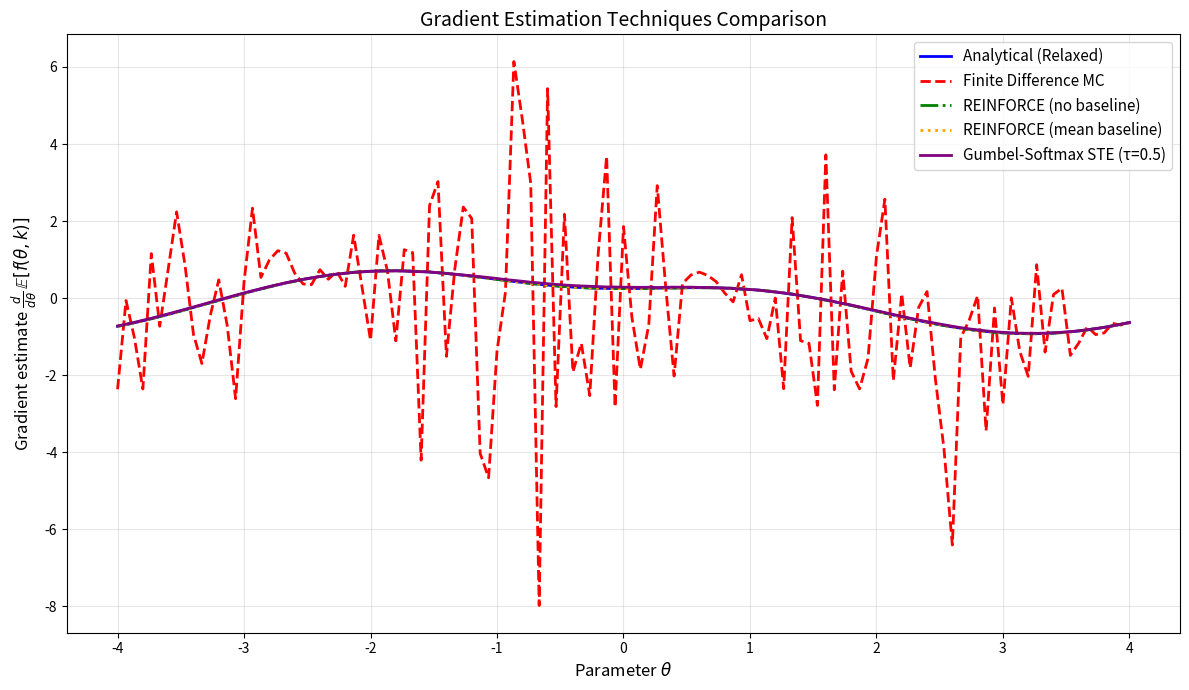
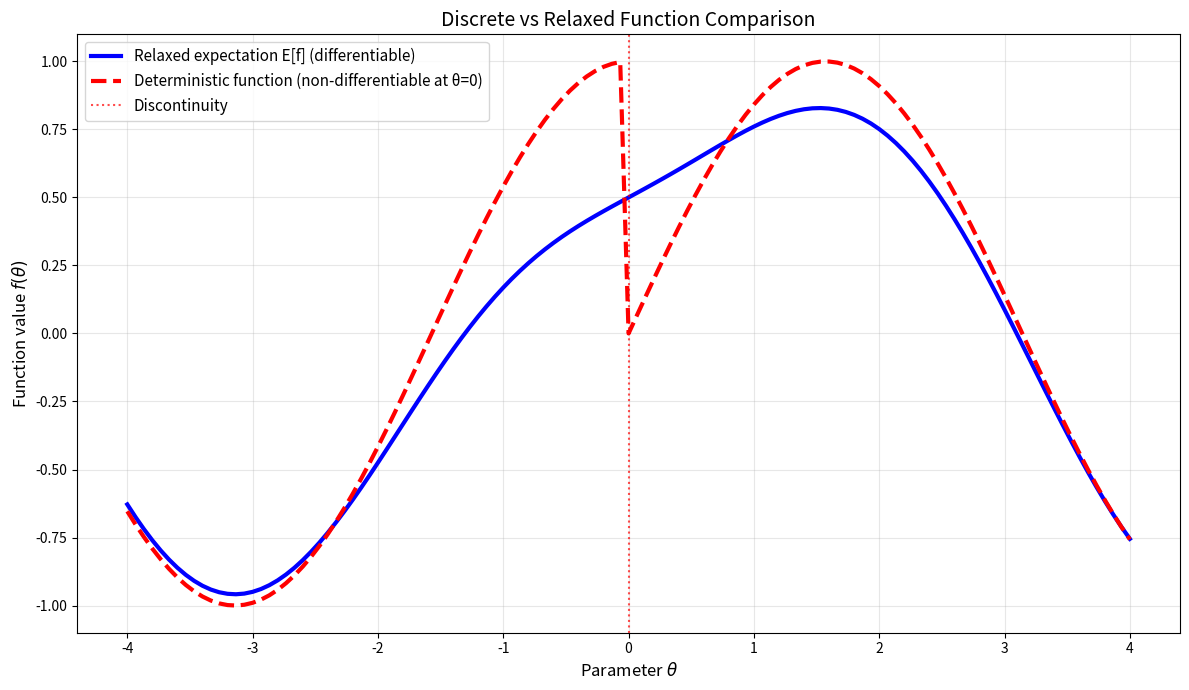
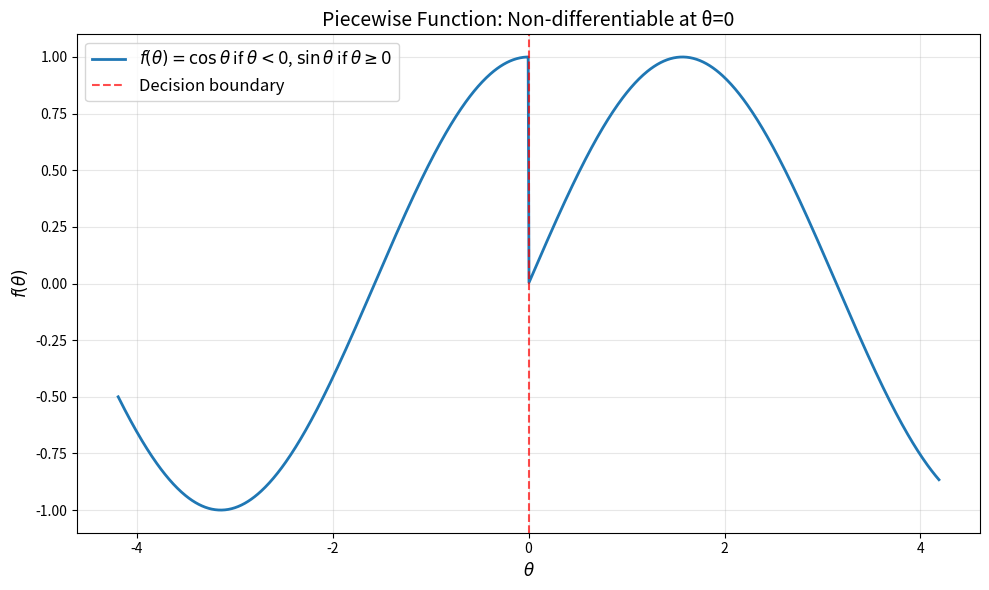
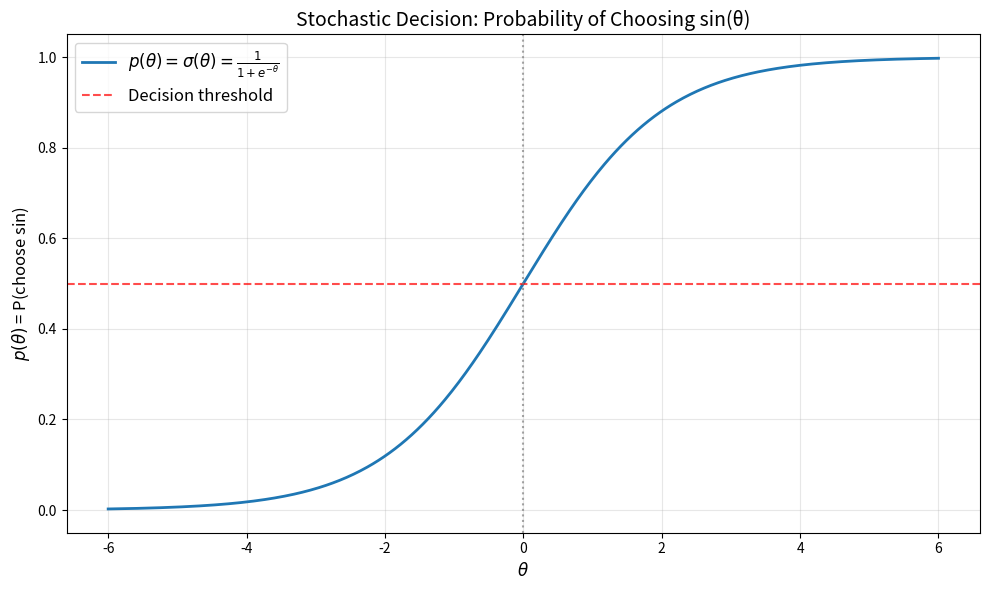
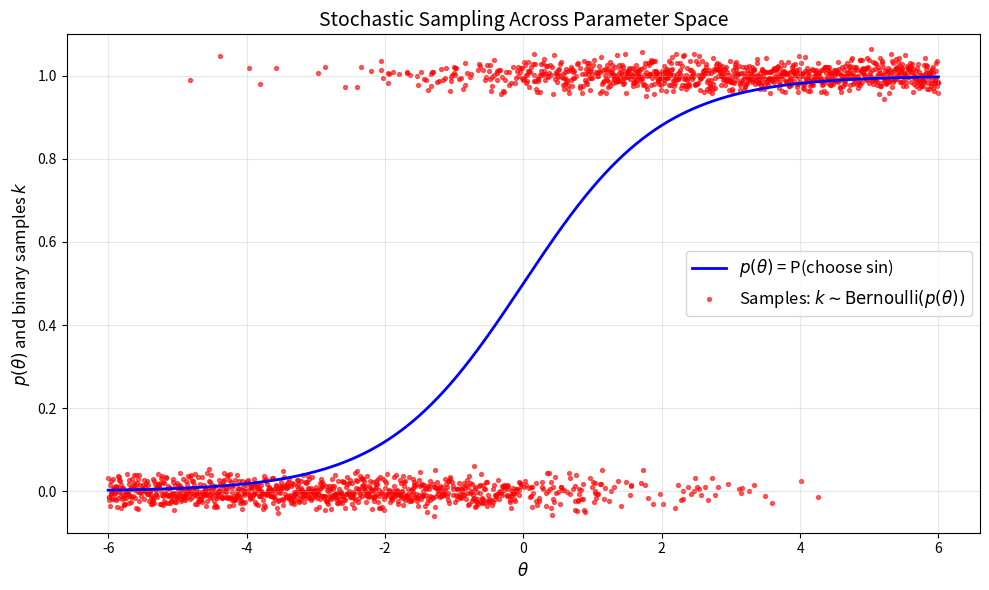
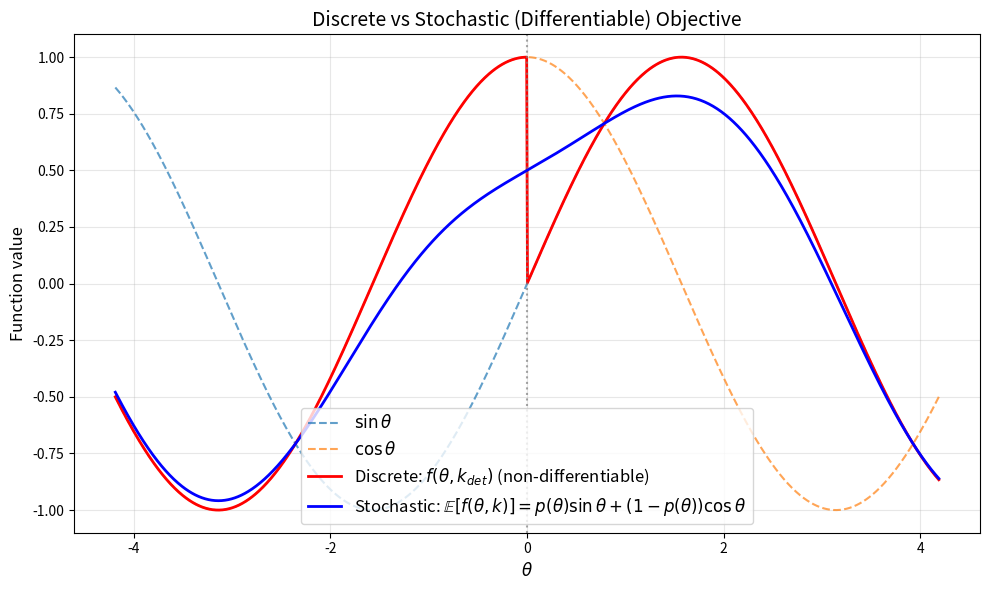
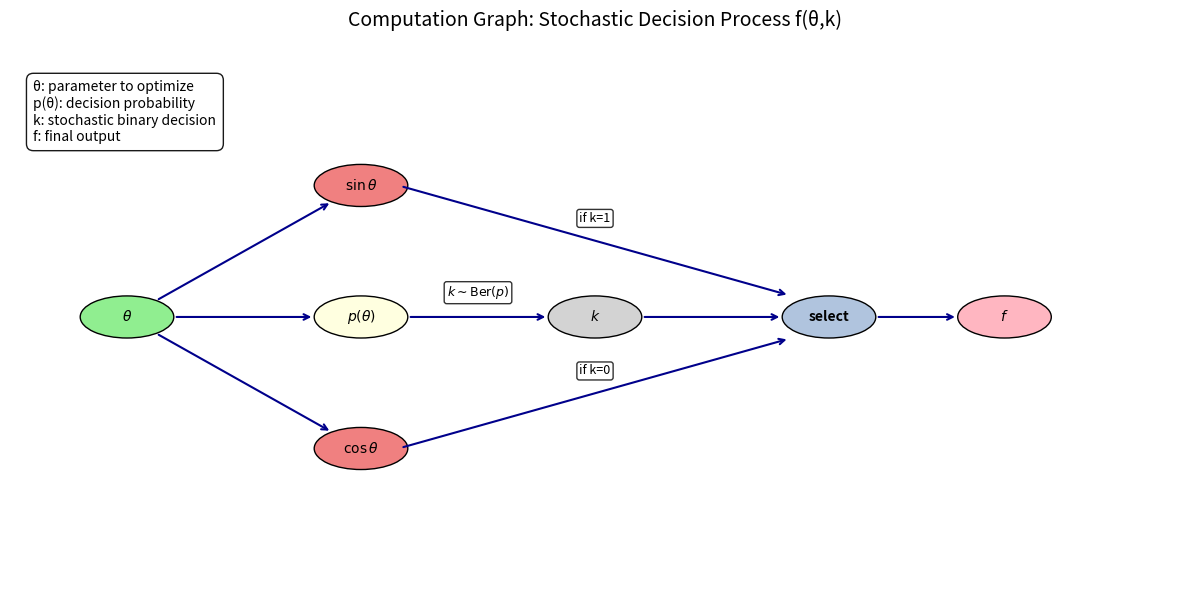
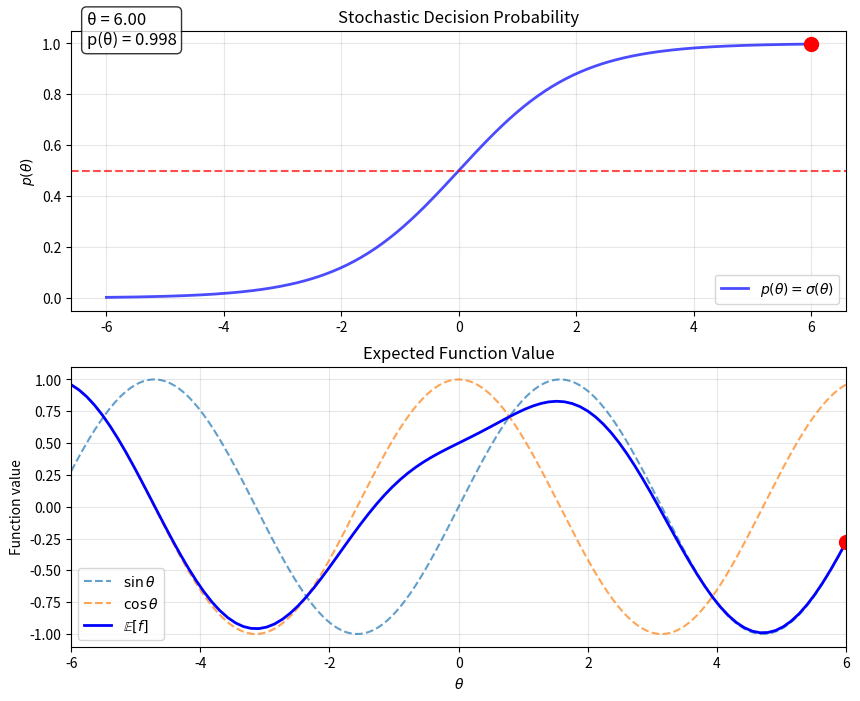
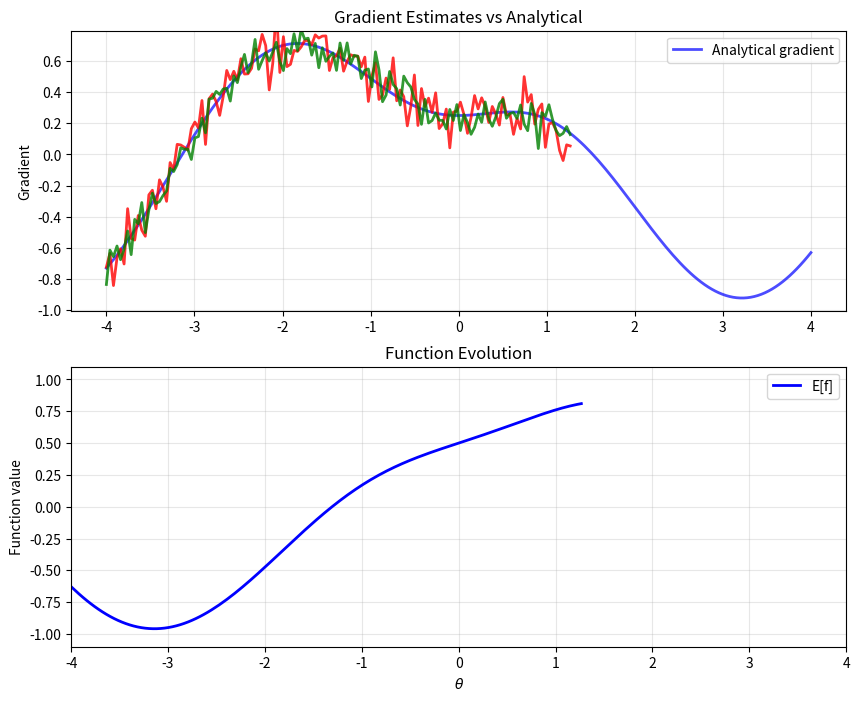

These charts were generated, in order, by the following Python code:
#!/usr/bin/env python3
# -*- coding: utf-8 -*-
"""
Differentiable Discrete Decisions via Stochastic Processes

A demonstration of how to make discrete decisions differentiable using stochastic
relaxations and various gradient estimation techniques. Uses a simple sine/cosine
selection problem as an illustrative example.

Includes:
  • Gradient estimators:
      1) Analytical gradient of relaxed expectation
      2) Finite-difference Monte Carlo on E[f]
      3) REINFORCE (no baseline)
      4) REINFORCE (mean baseline)
      5) Gumbel-Softmax Straight-Through (GS-STE)
  • Visualizations:
      - Piecewise function definition
      - Stochastic decision probability
      - Sampling visualization across parameter space
      - Expected value curves
      - Computation graph
"""

from __future__ import annotations
import math
import numpy as np
import matplotlib.pyplot as plt
from typing import Dict, Callable, Optional, Union, Tuple, Any
from dataclasses import dataclass
from pathlib import Path
import matplotlib.patches

# Type alias for numpy random generator
RandomGenerator = np.random.Generator

# Optional animation support
try:
    import matplotlib.animation as animation
    HAS_ANIMATION = True
except ImportError:
    HAS_ANIMATION = False
    print("Warning: matplotlib.animation not available. Animations will be skipped.")

# -----------------------------
# Utilities
# -----------------------------

def sigmoid(x):
    return 1.0 / (1.0 + np.exp(-x))

def logit(p):
    return np.log(p) - np.log1p(-p)

# -----------------------------
# Problem definition
# -----------------------------

def f_discrete(theta: float, k: int) -> float:
    """
    Piecewise function with discrete decision.

    Args:
        theta: Parameter value
        k: Binary decision variable (0 or 1)

    Returns:
        sin(theta) if k==1, cos(theta) if k==0
    """
    return math.sin(theta) if k == 1 else math.cos(theta)

def df_dtheta_pathwise(theta: float, k: int) -> float:
    """
    Pathwise derivative of f with respect to theta.

    Args:
        theta: Parameter value
        k: Binary decision variable (0 or 1)

    Returns:
        cos(theta) if k==1, -sin(theta) if k==0
    """
    return math.cos(theta) if k == 1 else -math.sin(theta)

def f_relaxed(theta: float) -> float:
    """
    Relaxed expectation: E[f] = p(theta) * sin(theta) + (1-p(theta)) * cos(theta).

    This is the differentiable version of the discrete function, where the
    discrete decision is replaced by its expectation under a Bernoulli distribution.

    Args:
        theta: Parameter value

    Returns:
        Expected value of f under stochastic decision
    """
    p = sigmoid(theta)
    return p * math.sin(theta) + (1.0 - p) * math.cos(theta)

def df_relaxed(theta: float) -> float:
    """
    Analytical gradient of the relaxed expectation with respect to theta.

    This demonstrates how the stochastic relaxation makes the originally
    non-differentiable function differentiable everywhere.

    Args:
        theta: Parameter value

    Returns:
        Analytical gradient of E[f] with respect to theta
    """
    p = sigmoid(theta)
    dp = p * (1.0 - p)  # derivative of sigmoid
    # Chain rule: d/dθ [p*sin + (1-p)*cos] = dp*(sin-cos) + p*cos - (1-p)*(-sin)
    return dp * (math.sin(theta) - math.cos(theta)) + p * math.cos(theta) - (1.0 - p) * math.sin(theta)

# -----------------------------
# Gradient estimators
# -----------------------------

def grad_finite_difference(theta: float, n_samples: int = 50_000, delta: float = 1e-3, rng: Optional[RandomGenerator] = None) -> float:
    """Finite-difference Monte Carlo on E[f] using θ and θ+δ."""
    if rng is None:
        rng = np.random.default_rng()
    assert rng is not None  # Help type checker
    p0 = sigmoid(theta)
    p1 = sigmoid(theta + delta)
    k0 = rng.random(n_samples) < p0
    k1 = rng.random(n_samples) < p1
    f0 = np.where(k0, np.sin(theta), np.cos(theta)).mean()
    f1 = np.where(k1, np.sin(theta + delta), np.cos(theta + delta)).mean()
    return (f1 - f0) / delta

def grad_reinforce(theta: float, n_samples: int = 50_000, baseline: Optional[float] = None, rng: Optional[RandomGenerator] = None) -> float:
    """REINFORCE estimator with optional baseline (unbiased)."""
    if rng is None:
        rng = np.random.default_rng()
    assert rng is not None  # Help type checker
    p = sigmoid(theta)
    ks = (rng.random(n_samples) < p).astype(np.int32)
    path_terms = np.where(ks == 1, np.cos(theta), -np.sin(theta))
    f_vals = np.where(ks == 1, np.sin(theta), np.cos(theta))
    b = 0.0 if baseline is None else baseline
    score_terms = (f_vals - b) * (ks - p)  # since d/dθ log pθ(k) = (k - p)
    return (path_terms + score_terms).mean()

def grad_reinforce_mean_baseline(theta: float, n_samples: int = 50_000, rng: Optional[RandomGenerator] = None) -> float:
    """REINFORCE with mean baseline b(θ) ≈ E[f] estimated from same samples."""
    if rng is None:
        rng = np.random.default_rng()
    assert rng is not None  # Help type checker
    p = sigmoid(theta)
    ks = (rng.random(n_samples) < p).astype(np.int32)
    f_vals = np.where(ks == 1, np.sin(theta), np.cos(theta))
    baseline = float(f_vals.mean())
    path_terms = np.where(ks == 1, np.cos(theta), -np.sin(theta))
    score_terms = (f_vals - baseline) * (ks - p)
    return (path_terms + score_terms).mean()

def sample_gumbel(shape: Union[int, Tuple[int, ...]], rng: RandomGenerator) -> np.ndarray:
    """
    Sample from the standard Gumbel distribution Gumbel(0,1).

    Mathematical Background:
    =======================
    The Gumbel distribution is used in the Gumbel-Max trick for sampling
    from discrete distributions. If X ~ Gumbel(0,1), then:

    PDF: f(x) = exp(-x - exp(-x))
    CDF: F(x) = exp(-exp(-x))

    Inverse CDF sampling:
    If U ~ Uniform(0,1), then X = -log(-log(U)) ~ Gumbel(0,1)

    Key Property (Gumbel-Max Trick):
    If g₁, g₂ ~ Gumbel(0,1) and we have logits l₁, l₂, then:
    argmax_i(l_i + g_i) is distributed according to Categorical(softmax(l))

    For Bernoulli case with p = σ(θ):
    - l₁ = log p = log σ(θ), l₂ = log(1-p) = log(1-σ(θ))
    - Sample k = I[l₁ + g₁ > l₂ + g₂] gives k ~ Bernoulli(p)

    Args:
        shape: Shape of samples to generate
        rng: Random number generator

    Returns:
        Samples from Gumbel(0,1) distribution
    """
    u = rng.random(shape)
    return -np.log(-np.log(u))

def grad_gs_ste(theta: float, n_samples: int = 50_000, tau: float = 0.5, rng: Optional[RandomGenerator] = None) -> float:
    """
    Gumbel-Softmax Straight-Through Estimator (GS-STE) for Bernoulli variables.

    Mathematical Formulation:
    ========================

    The goal is to estimate ∇_θ E[f(θ, k)] where k ~ Bernoulli(p(θ)) and p(θ) = σ(θ).

    1) FORWARD PASS (Hard Sampling):
       - Sample Gumbel noise: g₁, g₀ ~ Gumbel(0,1)
       - Hard decision: z = I[log p(θ) + g₁ > log(1-p(θ)) + g₀]
       - Function value: f(θ, z) where z ∈ {0,1} (discrete)

    2) BACKWARD PASS (Soft Gradient):
       - Soft relaxation: s = σ((logit(p(θ)) + (g₁ - g₀))/τ)
       - Gradient of soft variable: ∂s/∂θ = (s(1-s)/τ) · ∂logit(p(θ))/∂θ
       - Since p(θ) = σ(θ), we have ∂logit(p(θ))/∂θ = 1

    3) STRAIGHT-THROUGH TRICK:
       - Forward: use z (hard, discrete)
       - Backward: use ∂s/∂θ (soft, continuous)
       - This gives biased but low-variance gradients

    The estimator combines:
    - Pathwise gradient: ∂f(θ,z)/∂θ (direct differentiation w.r.t. θ)
    - Straight-through term: (f₁ - f₀) · ∂s/∂θ (replacement gradient)

    where f₁ = sin(θ), f₀ = cos(θ) are the branch values.

    Args:
        theta: Parameter value
        n_samples: Number of Monte Carlo samples
        tau: Temperature parameter (τ > 0). Lower τ → lower bias, higher variance
        rng: Random number generator

    Returns:
        Gradient estimate using GS-STE
    """
    if rng is None:
        rng = np.random.default_rng()

    # Step 1: Setup probability and logits
    p = sigmoid(theta)  # p(θ) = σ(θ) ∈ (0,1)
    log_p = np.log(p)   # log p(θ)
    log_q = np.log(1.0 - p)  # log(1 - p(θ))

    # Step 2: Sample Gumbel noise
    # g₁, g₀ ~ Gumbel(0,1) are i.i.d. Gumbel random variables
    g1 = sample_gumbel(n_samples, rng)  # Shape: (n_samples,)
    g0 = sample_gumbel(n_samples, rng)  # Shape: (n_samples,)

    # Step 3: FORWARD PASS - Hard discrete sampling
    # Decision rule: choose k=1 if log p + g₁ > log(1-p) + g₀
    # Equivalently: choose k=1 if logit(p) + (g₁ - g₀) > 0
    # This gives hard samples z ∈ {0,1}
    z = (log_p + g1 > log_q + g0).astype(np.float64)  # Hard samples: z ∈ {0,1}

    # Step 4: BACKWARD PASS - Soft continuous relaxation
    # For gradients, we use a soft version with temperature τ:
    # s = σ((logit(p(θ)) + (g₁ - g₀))/τ)
    diff_g = np.subtract(g1, g0)  # type: ignore  # g₁ - g₀
    logit_p = logit(p)  # logit(p(θ)) = log(p/(1-p))

    # Soft relaxation: s ∈ (0,1) is continuous and differentiable
    s = 1.0 / (1.0 + np.exp(-((logit_p + diff_g) / tau)))

    # Gradient of soft variable w.r.t. θ:
    # ∂s/∂θ = (∂s/∂logit) · (∂logit(p)/∂p) · (∂p/∂θ)
    # Since s = σ((logit(p) + noise)/τ), we have:
    # ∂s/∂logit = s(1-s)/τ
    # ∂logit(p)/∂p = 1/[p(1-p)]
    # ∂p/∂θ = p(1-p) [derivative of sigmoid]
    # Combined: ∂s/∂θ = (s(1-s)/τ) · (1/[p(1-p)]) · p(1-p) = s(1-s)/τ
    ds_dtheta = (s * (1.0 - s)) / tau  # Gradient of soft variable

    # Step 5: Function evaluation and pathwise gradients
    # Pathwise gradient: direct differentiation of f(θ,z) w.r.t. θ
    # f(θ,z) = z·sin(θ) + (1-z)·cos(θ)
    # ∂f/∂θ = z·cos(θ) - (1-z)·sin(θ)
    path_term = z * math.cos(theta) - (1.0 - z) * math.sin(theta)

    # Step 6: Straight-Through Estimator term
    # We replace ∂z/∂θ (which is zero almost everywhere) with ∂s/∂θ
    # STE gradient: (f₁ - f₀) · ∂s/∂θ where f₁ = sin(θ), f₀ = cos(θ)
    # This captures how the discrete choice affects the function value
    f1_minus_f0 = math.sin(theta) - math.cos(theta)  # sin(θ) - cos(θ)
    ste_term = f1_minus_f0 * ds_dtheta

    # Step 7: Combine pathwise and straight-through terms
    # Total gradient estimate: E[∂f/∂θ|z] + E[(f₁-f₀) · ∂s/∂θ]
    total_gradient = path_term + ste_term

    return float(total_gradient.mean())

# -----------------------------
# Grid evaluation & gradient demo plotting
# -----------------------------

@dataclass
class EstimatorSpec:
    name: str
    fn: Callable[[float], float]

def evaluate_grid(thetas: np.ndarray, estimators: Dict[str, Callable[[float], float]]) -> Dict[str, np.ndarray]:
    return {k: np.array([fn(float(t)) for t in thetas]) for k, fn in estimators.items()}

def demo_gradients(outdir: Path = Path("."), seed: int = 1234, n_samples: int = 50_000, delta: float = 1e-3, tau: float = 0.5) -> Dict[str, Path]:
    """
    Demonstrate different gradient estimation techniques for the stochastic decision problem.

    Args:
        outdir: Directory to save plots
        seed: Random seed for reproducibility
        n_samples: Number of samples for Monte Carlo estimators
        delta: Step size for finite difference
        tau: Temperature for Gumbel-Softmax

    Returns:
        Dictionary mapping plot names to file paths
    """
    rng = np.random.default_rng(seed)
    thetas = np.linspace(-4.0, 4.0, 121)

    print(f"  Computing gradients with {n_samples:,} samples...")

    estimators = {
        "Analytical (Relaxed)": lambda th: df_relaxed(th),
        "Finite Difference MC": lambda th: grad_finite_difference(th, n_samples=n_samples, delta=delta, rng=rng),
        "REINFORCE (no baseline)": lambda th: grad_reinforce(th, n_samples=n_samples, baseline=None, rng=rng),
        "REINFORCE (mean baseline)": lambda th: grad_reinforce_mean_baseline(th, n_samples=n_samples, rng=rng),
        f"Gumbel-Softmax STE (τ={tau})": lambda th: grad_gs_ste(th, n_samples=n_samples, tau=tau, rng=rng),
    }

    results = evaluate_grid(thetas, estimators)

    # Plot 1: Gradient estimates comparison
    plt.figure(figsize=(12, 7))
    colors = ['blue', 'red', 'green', 'orange', 'purple']
    styles = ['-', '--', '-.', ':', '-']

    for i, (name, vals) in enumerate(results.items()):
        plt.plot(thetas, vals, label=name, color=colors[i], linestyle=styles[i], linewidth=2)

    plt.xlabel(r"Parameter $\theta$", fontsize=12)
    plt.ylabel(r"Gradient estimate $\frac{d}{d\theta}\,\mathbb{E}[f(\theta, k)]$", fontsize=12)
    plt.title("Gradient Estimation Techniques Comparison", fontsize=14)
    plt.legend(loc="best", fontsize=11)
    plt.grid(True, alpha=0.3)
    plt.tight_layout()

    out1 = outdir / "gradient_estimators_comparison.png"
    plt.savefig(out1, dpi=200, bbox_inches='tight')
    plt.show()

    # Plot 2: Function values comparison
    plt.figure(figsize=(12, 7))
    f_relaxed_vals = np.array([f_relaxed(float(t)) for t in thetas])
    f_deterministic = np.where(thetas < 0.0, np.cos(thetas), np.sin(thetas))  # type: ignore

    plt.plot(thetas, f_relaxed_vals, label="Relaxed expectation E[f] (differentiable)",
             linewidth=3, color='blue')
    plt.plot(thetas, f_deterministic, label="Deterministic function (non-differentiable at θ=0)",  # type: ignore
             linewidth=3, color='red', linestyle='--')

    # Highlight the discontinuity
    plt.axvline(0, color='red', linestyle=':', alpha=0.7, label="Discontinuity")

    plt.xlabel(r"Parameter $\theta$", fontsize=12)
    plt.ylabel(r"Function value $f(\theta)$", fontsize=12)
    plt.title("Discrete vs Relaxed Function Comparison", fontsize=14)
    plt.legend(loc="best", fontsize=11)
    plt.grid(True, alpha=0.3)
    plt.tight_layout()

    out2 = outdir / "function_comparison.png"
    plt.savefig(out2, dpi=200, bbox_inches='tight')
    plt.show()

    return {"gradient_estimators": out1, "function_comparison": out2}

# -----------------------------
# Visualization functions
# -----------------------------

def plot_piecewise_function(savepath: Union[Path, str]) -> Path:
    """Visualize the piecewise sine/cosine function."""
    thetas = np.linspace(-4*np.pi/3, 4*np.pi/3, 1000)
    f = np.where(thetas < 0, np.cos(thetas), np.sin(thetas))  # type: ignore

    plt.figure(figsize=(10, 6))
    plt.plot(thetas, f, linewidth=2, label=r"$f(\theta) = \cos\theta$ if $\theta < 0$, $\sin\theta$ if $\theta \geq 0$")  # type: ignore
    plt.axvline(0, color='red', linestyle="--", alpha=0.7, label="Decision boundary")
    plt.title("Piecewise Function: Non-differentiable at θ=0", fontsize=14)
    plt.xlabel(r"$\theta$", fontsize=12)
    plt.ylabel(r"$f(\theta)$", fontsize=12)
    plt.legend(loc="best", fontsize=12)
    plt.grid(True, alpha=0.3)
    plt.tight_layout()
    savepath = Path(savepath)
    plt.savefig(savepath, dpi=200, bbox_inches='tight')
    plt.show()
    return savepath

def plot_decision_probability(savepath: Union[Path, str]) -> Path:
    """Visualize the stochastic decision probability function."""
    thetas = np.linspace(-6, 6, 600)
    p = sigmoid(thetas)

    plt.figure(figsize=(10, 6))
    plt.plot(thetas, p, linewidth=2, label=r"$p(\theta) = \sigma(\theta) = \frac{1}{1 + e^{-\theta}}$")
    plt.axhline(0.5, color='red', linestyle="--", alpha=0.7, label="Decision threshold")
    plt.axvline(0, color='gray', linestyle=":", alpha=0.7)
    plt.title("Stochastic Decision: Probability of Choosing sin(θ)", fontsize=14)
    plt.xlabel(r"$\theta$", fontsize=12)
    plt.ylabel(r"$p(\theta)$ = P(choose sin)", fontsize=12)
    plt.legend(loc="best", fontsize=12)
    plt.grid(True, alpha=0.3)
    plt.ylim(-0.05, 1.05)
    plt.tight_layout()
    savepath = Path(savepath)
    plt.savefig(savepath, dpi=200, bbox_inches='tight')
    plt.show()
    return savepath

def plot_stochastic_sampling(savepath: Union[Path, str], n: int = 2000, seed: int = 0) -> Path:
    """Visualize samples from the stochastic decision process."""
    rng = np.random.default_rng(seed)
    thetas = np.linspace(-6, 6, n)
    p = sigmoid(thetas)
    k = (rng.random(n) < p).astype(int)

    plt.figure(figsize=(10, 6))
    plt.plot(thetas, p, linewidth=2, color='blue', label=r"$p(\theta)$ = P(choose sin)")

    # Add some jitter to y-coordinates for better visualization
    k_jittered = k + 0.02 * rng.standard_normal(n)
    plt.scatter(thetas, k_jittered, s=8, alpha=0.6, color='red',  # type: ignore
               label=r"Samples: $k \sim \text{Bernoulli}(p(\theta))$")

    plt.title("Stochastic Sampling Across Parameter Space", fontsize=14)
    plt.xlabel(r"$\theta$", fontsize=12)
    plt.ylabel(r"$p(\theta)$ and binary samples $k$", fontsize=12)
    plt.legend(loc="best", fontsize=12)
    plt.grid(True, alpha=0.3)
    plt.ylim(-0.1, 1.1)
    plt.tight_layout()
    savepath = Path(savepath)
    plt.savefig(savepath, dpi=200, bbox_inches='tight')
    plt.show()
    return savepath

def plot_expectation_curves(savepath: Union[Path, str]) -> Path:
    """Compare the discrete function with its stochastic expectation."""
    thetas = np.linspace(-4*np.pi/3, 4*np.pi/3, 1000)
    p = sigmoid(thetas)

    # Discrete (non-differentiable) version
    f_discrete = np.where(thetas < 0, np.cos(thetas), np.sin(thetas))  # type: ignore

    # Stochastic expectation (differentiable)
    f_expectation = p * np.sin(thetas) + (1.0 - p) * np.cos(thetas)  # type: ignore

    plt.figure(figsize=(10, 6))
    plt.plot(thetas, np.sin(thetas), '--', alpha=0.7, label=r"$\sin\theta$")  # type: ignore
    plt.plot(thetas, np.cos(thetas), '--', alpha=0.7, label=r"$\cos\theta$")  # type: ignore
    plt.plot(thetas, f_discrete, linewidth=2, color='red',  # type: ignore
             label=r"Discrete: $f(\theta, k_{det})$ (non-differentiable)")
    plt.plot(thetas, f_expectation, linewidth=2, color='blue',  # type: ignore
             label=r"Stochastic: $\mathbb{E}[f(\theta, k)] = p(\theta)\sin\theta + (1-p(\theta))\cos\theta$")

    plt.axvline(0, color='gray', linestyle=":", alpha=0.7)
    plt.title("Discrete vs Stochastic (Differentiable) Objective", fontsize=14)
    plt.xlabel(r"$\theta$", fontsize=12)
    plt.ylabel("Function value", fontsize=12)
    plt.legend(loc="best", fontsize=12)
    plt.grid(True, alpha=0.3)
    plt.tight_layout()
    savepath = Path(savepath)
    plt.savefig(savepath, dpi=200, bbox_inches='tight')
    plt.show()
    return savepath

def draw_computation_graph(savepath: Union[Path, str]) -> Path:
    """Draw the computation graph for the stochastic decision process."""
    plt.figure(figsize=(12, 6))
    ax = plt.gca()
    ax.set_xlim(0, 1)
    ax.set_ylim(0, 1)
    ax.axis("off")

    # Node positions
    positions = {
        "theta": (0.1, 0.5),
        "sin": (0.3, 0.75),
        "cos": (0.3, 0.25),
        "p": (0.3, 0.5),
        "k": (0.5, 0.5),
        "select": (0.7, 0.5),
        "f": (0.85, 0.5),
    }

    def draw_node(name, text, color='lightblue'):
        x, y = positions[name]
        circle = matplotlib.patches.Circle((x, y), 0.04, fill=True, color=color, ec='black')
        ax.add_patch(circle)
        ax.text(x, y, text, ha="center", va="center", fontsize=10, weight='bold')

    def draw_arrow(frm, to, label=None, offset: float = 0.0):
        x1, y1 = positions[frm]
        x2, y2 = positions[to]

        # Calculate arrow positions accounting for node radius
        dx, dy = x2 - x1, y2 - y1
        length = np.sqrt(dx**2 + dy**2)
        dx_norm, dy_norm = dx/length, dy/length

        start_x = x1 + 0.04 * dx_norm
        start_y = y1 + 0.04 * dy_norm + offset
        end_x = x2 - 0.04 * dx_norm
        end_y = y2 - 0.04 * dy_norm + offset

        ax.annotate("", xy=(end_x, end_y), xytext=(start_x, start_y),
                   arrowprops=dict(arrowstyle="->", lw=1.5, color='darkblue'))

        if label:
            mid_x = (start_x + end_x) / 2
            mid_y = (start_y + end_y) / 2 + 0.03
            ax.text(mid_x, mid_y, label, ha="center", va="bottom", fontsize=9,
                   bbox=dict(boxstyle="round,pad=0.2", facecolor='white', alpha=0.8))

    # Draw nodes
    draw_node("theta", r"$\theta$", 'lightgreen')
    draw_node("sin", r"$\sin\theta$", 'lightcoral')
    draw_node("cos", r"$\cos\theta$", 'lightcoral')
    draw_node("p", r"$p(\theta)$", 'lightyellow')
    draw_node("k", r"$k$", 'lightgray')
    draw_node("select", "select", 'lightsteelblue')
    draw_node("f", r"$f$", 'lightpink')

    # Draw arrows
    draw_arrow("theta", "sin")
    draw_arrow("theta", "cos")
    draw_arrow("theta", "p")
    draw_arrow("p", "k", r"$k \sim \text{Ber}(p)$")
    draw_arrow("sin", "select", "if k=1", offset=0.02)
    draw_arrow("cos", "select", "if k=0", offset=-0.02)
    draw_arrow("k", "select")
    draw_arrow("select", "f")

    plt.title("Computation Graph: Stochastic Decision Process f(θ,k)", fontsize=14, pad=20)

    # Add legend
    legend_text = [
        "θ: parameter to optimize",
        "p(θ): decision probability",
        "k: stochastic binary decision",
        "f: final output"
    ]
    ax.text(0.02, 0.95, '\n'.join(legend_text), transform=ax.transAxes,
           fontsize=10, verticalalignment='top',
           bbox=dict(boxstyle="round,pad=0.5", facecolor='white', alpha=0.9))

    plt.tight_layout()
    savepath = Path(savepath)
    plt.savefig(savepath, dpi=200, bbox_inches='tight')
    plt.show()
    return savepath

def create_all_visualizations(outdir: Path = Path(".")) -> Dict[str, Path]:
    """Create all demonstration visualizations and return their paths."""
    outdir = Path(outdir)
    outdir.mkdir(exist_ok=True)

    print("Creating visualizations...")
    paths = {
        "piecewise_function": plot_piecewise_function(outdir / "piecewise_function.png"),
        "decision_probability": plot_decision_probability(outdir / "decision_probability.png"),
        "stochastic_sampling": plot_stochastic_sampling(outdir / "stochastic_sampling.png"),
        "expectation_curves": plot_expectation_curves(outdir / "expectation_curves.png"),
        "computation_graph": draw_computation_graph(outdir / "computation_graph.png"),
    }
    print(f"Visualizations saved to: {outdir}")
    return paths

# -----------------------------
# Animation functions (optional)
# -----------------------------

def animate_stochastic_decision(savepath: Union[Path, str], duration: float = 5.0, fps: int = 30) -> Optional[Path]:
    """
    Create an animation showing how the stochastic decision evolves with θ.

    Args:
        savepath: Where to save the animation
        duration: Animation duration in seconds
        fps: Frames per second

    Returns:
        Path to saved animation, or None if animation not available
    """
    if not HAS_ANIMATION:
        print("Skipping animation: matplotlib.animation not available")
        return None

    savepath = Path(savepath)
    fig, (ax1, ax2) = plt.subplots(2, 1, figsize=(10, 8))

    # Setup static elements
    theta_range = np.linspace(-6, 6, 300)
    p_curve = sigmoid(theta_range)

    ax1.plot(theta_range, p_curve, 'b-', linewidth=2, alpha=0.7, label=r'$p(\theta) = \sigma(\theta)$')
    ax1.axhline(0.5, color='red', linestyle='--', alpha=0.7)
    ax1.set_ylabel(r'$p(\theta)$')
    ax1.set_title('Stochastic Decision Probability')
    ax1.legend()
    ax1.grid(True, alpha=0.3)
    ax1.set_ylim(-0.05, 1.05)

    # Moving elements
    theta_point, = ax1.plot([], [], 'ro', markersize=10, label=r'Current $\theta$')
    prob_text = ax1.text(0.02, 0.95, '', transform=ax1.transAxes, fontsize=12,
                        bbox=dict(boxstyle="round,pad=0.3", facecolor='white', alpha=0.8))

    # Function values
    sin_line, = ax2.plot(theta_range, np.sin(theta_range), '--', alpha=0.7, label=r'$\sin\theta$')  # type: ignore
    cos_line, = ax2.plot(theta_range, np.cos(theta_range), '--', alpha=0.7, label=r'$\cos\theta$')  # type: ignore
    expectation_line, = ax2.plot([], [], 'b-', linewidth=2, label=r'$\mathbb{E}[f]$')
    current_point, = ax2.plot([], [], 'ro', markersize=10)

    ax2.set_xlabel(r'$\theta$')
    ax2.set_ylabel('Function value')
    ax2.set_title('Expected Function Value')
    ax2.legend()
    ax2.grid(True, alpha=0.3)
    ax2.set_xlim(-6, 6)
    ax2.set_ylim(-1.1, 1.1)

    n_frames = int(duration * fps)
    theta_values = np.linspace(-6, 6, n_frames)

    def animate(frame):
        theta = theta_values[frame]
        p = sigmoid(theta)

        # Update probability point
        theta_point.set_data([theta], [p])
        prob_text.set_text(f'θ = {theta:.2f}\np(θ) = {p:.3f}')

        # Update expectation curve up to current point
        current_thetas = theta_values[:frame+1]
        current_expectations = [sigmoid(t) * np.sin(t) + (1 - sigmoid(t)) * np.cos(t)
                               for t in current_thetas]
        expectation_line.set_data(current_thetas, current_expectations)

        # Update current point
        current_expectation = sigmoid(theta) * np.sin(theta) + (1 - sigmoid(theta)) * np.cos(theta)
        current_point.set_data([theta], [current_expectation])

        return theta_point, prob_text, expectation_line, current_point

    anim = animation.FuncAnimation(fig, animate, frames=n_frames, interval=1000/fps,
                                 blit=True, repeat=True)

    try:
        anim.save(str(savepath), writer='pillow', fps=fps)
        plt.show()
        print(f"Animation saved to: {savepath}")
        return savepath
    except Exception as e:
        print(f"Failed to save animation: {e}")
        plt.show()
        return None

def create_gradient_flow_animation(savepath: Union[Path, str], duration: float = 8.0, fps: int = 20) -> Optional[Path]:
    """
    Animate the gradient flow for different estimators.

    Args:
        savepath: Where to save the animation
        duration: Animation duration in seconds
        fps: Frames per second

    Returns:
        Path to saved animation, or None if animation not available
    """
    if not HAS_ANIMATION:
        print("Skipping gradient animation: matplotlib.animation not available")
        return None

    savepath = Path(savepath)
    fig, (ax1, ax2) = plt.subplots(2, 1, figsize=(10, 8))

    theta_range = np.linspace(-4, 4, 200)
    analytical_grads = [df_relaxed(t) for t in theta_range]

    # Plot analytical gradient as reference
    ax1.plot(theta_range, analytical_grads, 'b-', linewidth=2, alpha=0.7,
             label='Analytical gradient')
    ax1.set_ylabel('Gradient')
    ax1.set_title('Gradient Estimates vs Analytical')
    ax1.legend()
    ax1.grid(True, alpha=0.3)

    # Animated elements
    reinforce_line, = ax1.plot([], [], 'r-', linewidth=2, alpha=0.8, label='REINFORCE')
    gs_ste_line, = ax1.plot([], [], 'g-', linewidth=2, alpha=0.8, label='GS-STE')

    # Function evolution
    function_line, = ax2.plot([], [], 'b-', linewidth=2, label='E[f]')
    ax2.set_xlabel(r'$\theta$')
    ax2.set_ylabel('Function value')
    ax2.set_title('Function Evolution')
    ax2.legend()
    ax2.grid(True, alpha=0.3)
    ax2.set_xlim(-4, 4)
    ax2.set_ylim(-1.1, 1.1)

    n_frames = int(duration * fps)

    def animate(frame):
        # Simulate noisy gradient estimates
        noise_scale = 0.1
        theta_subset = theta_range[:frame*2+10]  # Growing window

        if len(theta_subset) > 10:
            # Add noise to simulate Monte Carlo estimates
            reinforce_noise = np.random.normal(0, noise_scale, len(theta_subset))
            gs_ste_noise = np.random.normal(0, noise_scale*0.7, len(theta_subset))

            analytical_subset = [df_relaxed(t) for t in theta_subset]
            reinforce_est = np.array(analytical_subset) + reinforce_noise
            gs_ste_est = np.array(analytical_subset) + gs_ste_noise

            reinforce_line.set_data(theta_subset, reinforce_est)
            gs_ste_line.set_data(theta_subset, gs_ste_est)

            # Update function
            f_vals = [f_relaxed(t) for t in theta_subset]
            function_line.set_data(theta_subset, f_vals)

        return reinforce_line, gs_ste_line, function_line

    try:
        anim = animation.FuncAnimation(fig, animate, frames=n_frames, interval=1000/fps,
                                     blit=True, repeat=True)
        anim.save(str(savepath), writer='pillow', fps=fps)
        plt.show()
        print(f"Gradient animation saved to: {savepath}")
        return savepath
    except Exception as e:
        print(f"Failed to save gradient animation: {e}")
        plt.show()
        return None

# -----------------------------
# Configuration
# -----------------------------

@dataclass
class DemoConfig:
    """Configuration for the demonstration."""
    seed: int = 1234
    n_samples: int = 50_000
    finite_diff_delta: float = 1e-3
    gumbel_tau: float = 0.5
    create_animations: bool = True
    animation_duration: float = 5.0
    animation_fps: int = 20

    def __post_init__(self):
        """Validate configuration."""
        if self.n_samples < 1000:
            raise ValueError("n_samples should be at least 1000 for reliable estimates")
        if self.finite_diff_delta <= 0:
            raise ValueError("finite_diff_delta must be positive")
        if self.gumbel_tau <= 0:
            raise ValueError("gumbel_tau must be positive")

# -----------------------------
# Main demonstration
# -----------------------------

def main(config: Optional[DemoConfig] = None):
    """
    Run the complete demonstration of differentiable discrete decisions.

    Args:
        config: Configuration object. If None, uses default configuration.
    """
    if config is None:
        config = DemoConfig()

    outdir = Path("./differentiable_decisions_demo")
    outdir.mkdir(exist_ok=True)

    print("🎯 Differentiable Discrete Decisions Demonstration")
    print("=" * 55)
    print(f"Configuration:")
    print(f"  • Samples: {config.n_samples:,}")
    print(f"  • Random seed: {config.seed}")
    print(f"  • Animations: {'Enabled' if config.create_animations and HAS_ANIMATION else 'Disabled'}")
    print(f"  • Output directory: {outdir}")

    # 1) Generate gradient comparison plots
    print("\n📊 Generating gradient estimator comparisons...")
    gradient_paths = demo_gradients(
        outdir=outdir,
        seed=config.seed,
        n_samples=config.n_samples,
        delta=config.finite_diff_delta,
        tau=config.gumbel_tau
    )

    # 2) Create conceptual visualizations
    print("\n🎨 Creating conceptual visualizations...")
    visual_paths = create_all_visualizations(outdir=outdir)

    all_paths = {**gradient_paths, **visual_paths}

    # 3) Create animations if requested and available
    if config.create_animations and HAS_ANIMATION:
        print("\n🎬 Creating animations...")
        try:
            anim1 = animate_stochastic_decision(
                outdir / "stochastic_decision_animation.gif",
                duration=config.animation_duration,
                fps=config.animation_fps
            )
            if anim1:
                all_paths["stochastic_animation"] = anim1

            anim2 = create_gradient_flow_animation(
                outdir / "gradient_flow_animation.gif",
                duration=config.animation_duration * 1.6,
                fps=config.animation_fps
            )
            if anim2:
                all_paths["gradient_animation"] = anim2
        except Exception as e:
            print(f"Animation creation failed: {e}")

    print(f"\n✅ All demonstrations complete!")
    print(f"\n📁 Generated files in {outdir}:")
    for name, path in all_paths.items():
        print(f"  • {name}: {path.name}")

    # Print summary of concepts demonstrated
    print(f"\n🧠 Concepts demonstrated:")
    print("  • Non-differentiable discrete decisions")
    print("  • Stochastic relaxation via Bernoulli distribution")
    print("  • Multiple gradient estimation techniques:")
    print("    - Analytical gradients of relaxed expectation")
    print("    - Finite difference Monte Carlo")
    print("    - REINFORCE (with and without baselines)")
    print("    - Gumbel-Softmax Straight-Through Estimator")
    print("  • Computation graphs for stochastic processes")

    return all_paths

# -----------------------------
# Convenience functions
# -----------------------------

def quick_demo(n_samples: int = 10_000, create_animations: bool = False) -> Dict[str, Path]:
    """
    Run a quick demonstration with fewer samples for faster execution.

    Args:
        n_samples: Number of Monte Carlo samples (default: 10,000)
        create_animations: Whether to create animations (default: False)

    Returns:
        Dictionary of generated file paths
    """
    config = DemoConfig(
        n_samples=n_samples,
        create_animations=create_animations,
        animation_duration=3.0,
        animation_fps=15
    )
    return main(config)

def full_demo() -> Dict[str, Path]:
    """
    Run the full demonstration with high-quality settings.

    Returns:
        Dictionary of generated file paths
    """
    config = DemoConfig(
        n_samples=100_000,
        create_animations=True,
        animation_duration=8.0,
        animation_fps=30
    )
    return main(config)

def compare_estimators_at_point(theta: float = 0.5, n_samples: int = 10_000, n_runs: int = 100) -> None:
    """
    Compare gradient estimators at a specific point with multiple runs to show variance.

    Args:
        theta: Point at which to evaluate gradients
        n_samples: Samples per estimator per run
        n_runs: Number of independent runs
    """
    print(f"\n🔍 Comparing estimators at θ = {theta}")
    print(f"Running {n_runs} independent trials with {n_samples:,} samples each...")

    analytical = df_relaxed(theta)

    estimators = {
        "Finite Diff": lambda rng: grad_finite_difference(theta, n_samples=n_samples, rng=rng),
        "REINFORCE": lambda rng: grad_reinforce(theta, n_samples=n_samples, rng=rng),
        "REINFORCE+baseline": lambda rng: grad_reinforce_mean_baseline(theta, n_samples=n_samples, rng=rng),
        "GS-STE": lambda rng: grad_gs_ste(theta, n_samples=n_samples, rng=rng),
    }

    results = {}
    for name, estimator in estimators.items():
        estimates = []
        for run in range(n_runs):
            rng = np.random.default_rng(run)
            estimates.append(estimator(rng))
        results[name] = np.array(estimates)

    print(f"\nAnalytical gradient: {analytical:.4f}")
    print("\nEstimator comparison:")
    print("Method              | Mean      | Std       | Bias      | RMSE")
    print("-" * 65)

    for name, estimates in results.items():
        mean_est = estimates.mean()
        std_est = estimates.std()
        bias = mean_est - analytical
        rmse = np.sqrt(((estimates - analytical) ** 2).mean())
        print(f"{name:18} | {mean_est:8.4f} | {std_est:8.4f} | {bias:8.4f} | {rmse:8.4f}")

if __name__ == "__main__":
    import sys

    if len(sys.argv) > 1:
        if sys.argv[1] == "quick":
            quick_demo()
        elif sys.argv[1] == "full":
            full_demo()
        elif sys.argv[1] == "compare":
            theta = float(sys.argv[2]) if len(sys.argv) > 2 else 0.5
            compare_estimators_at_point(theta)
        else:
            print("Usage: python sine_cos_gradients.py [quick|full|compare [theta]]")
    else:
        # Default: run with standard configuration
        main()
